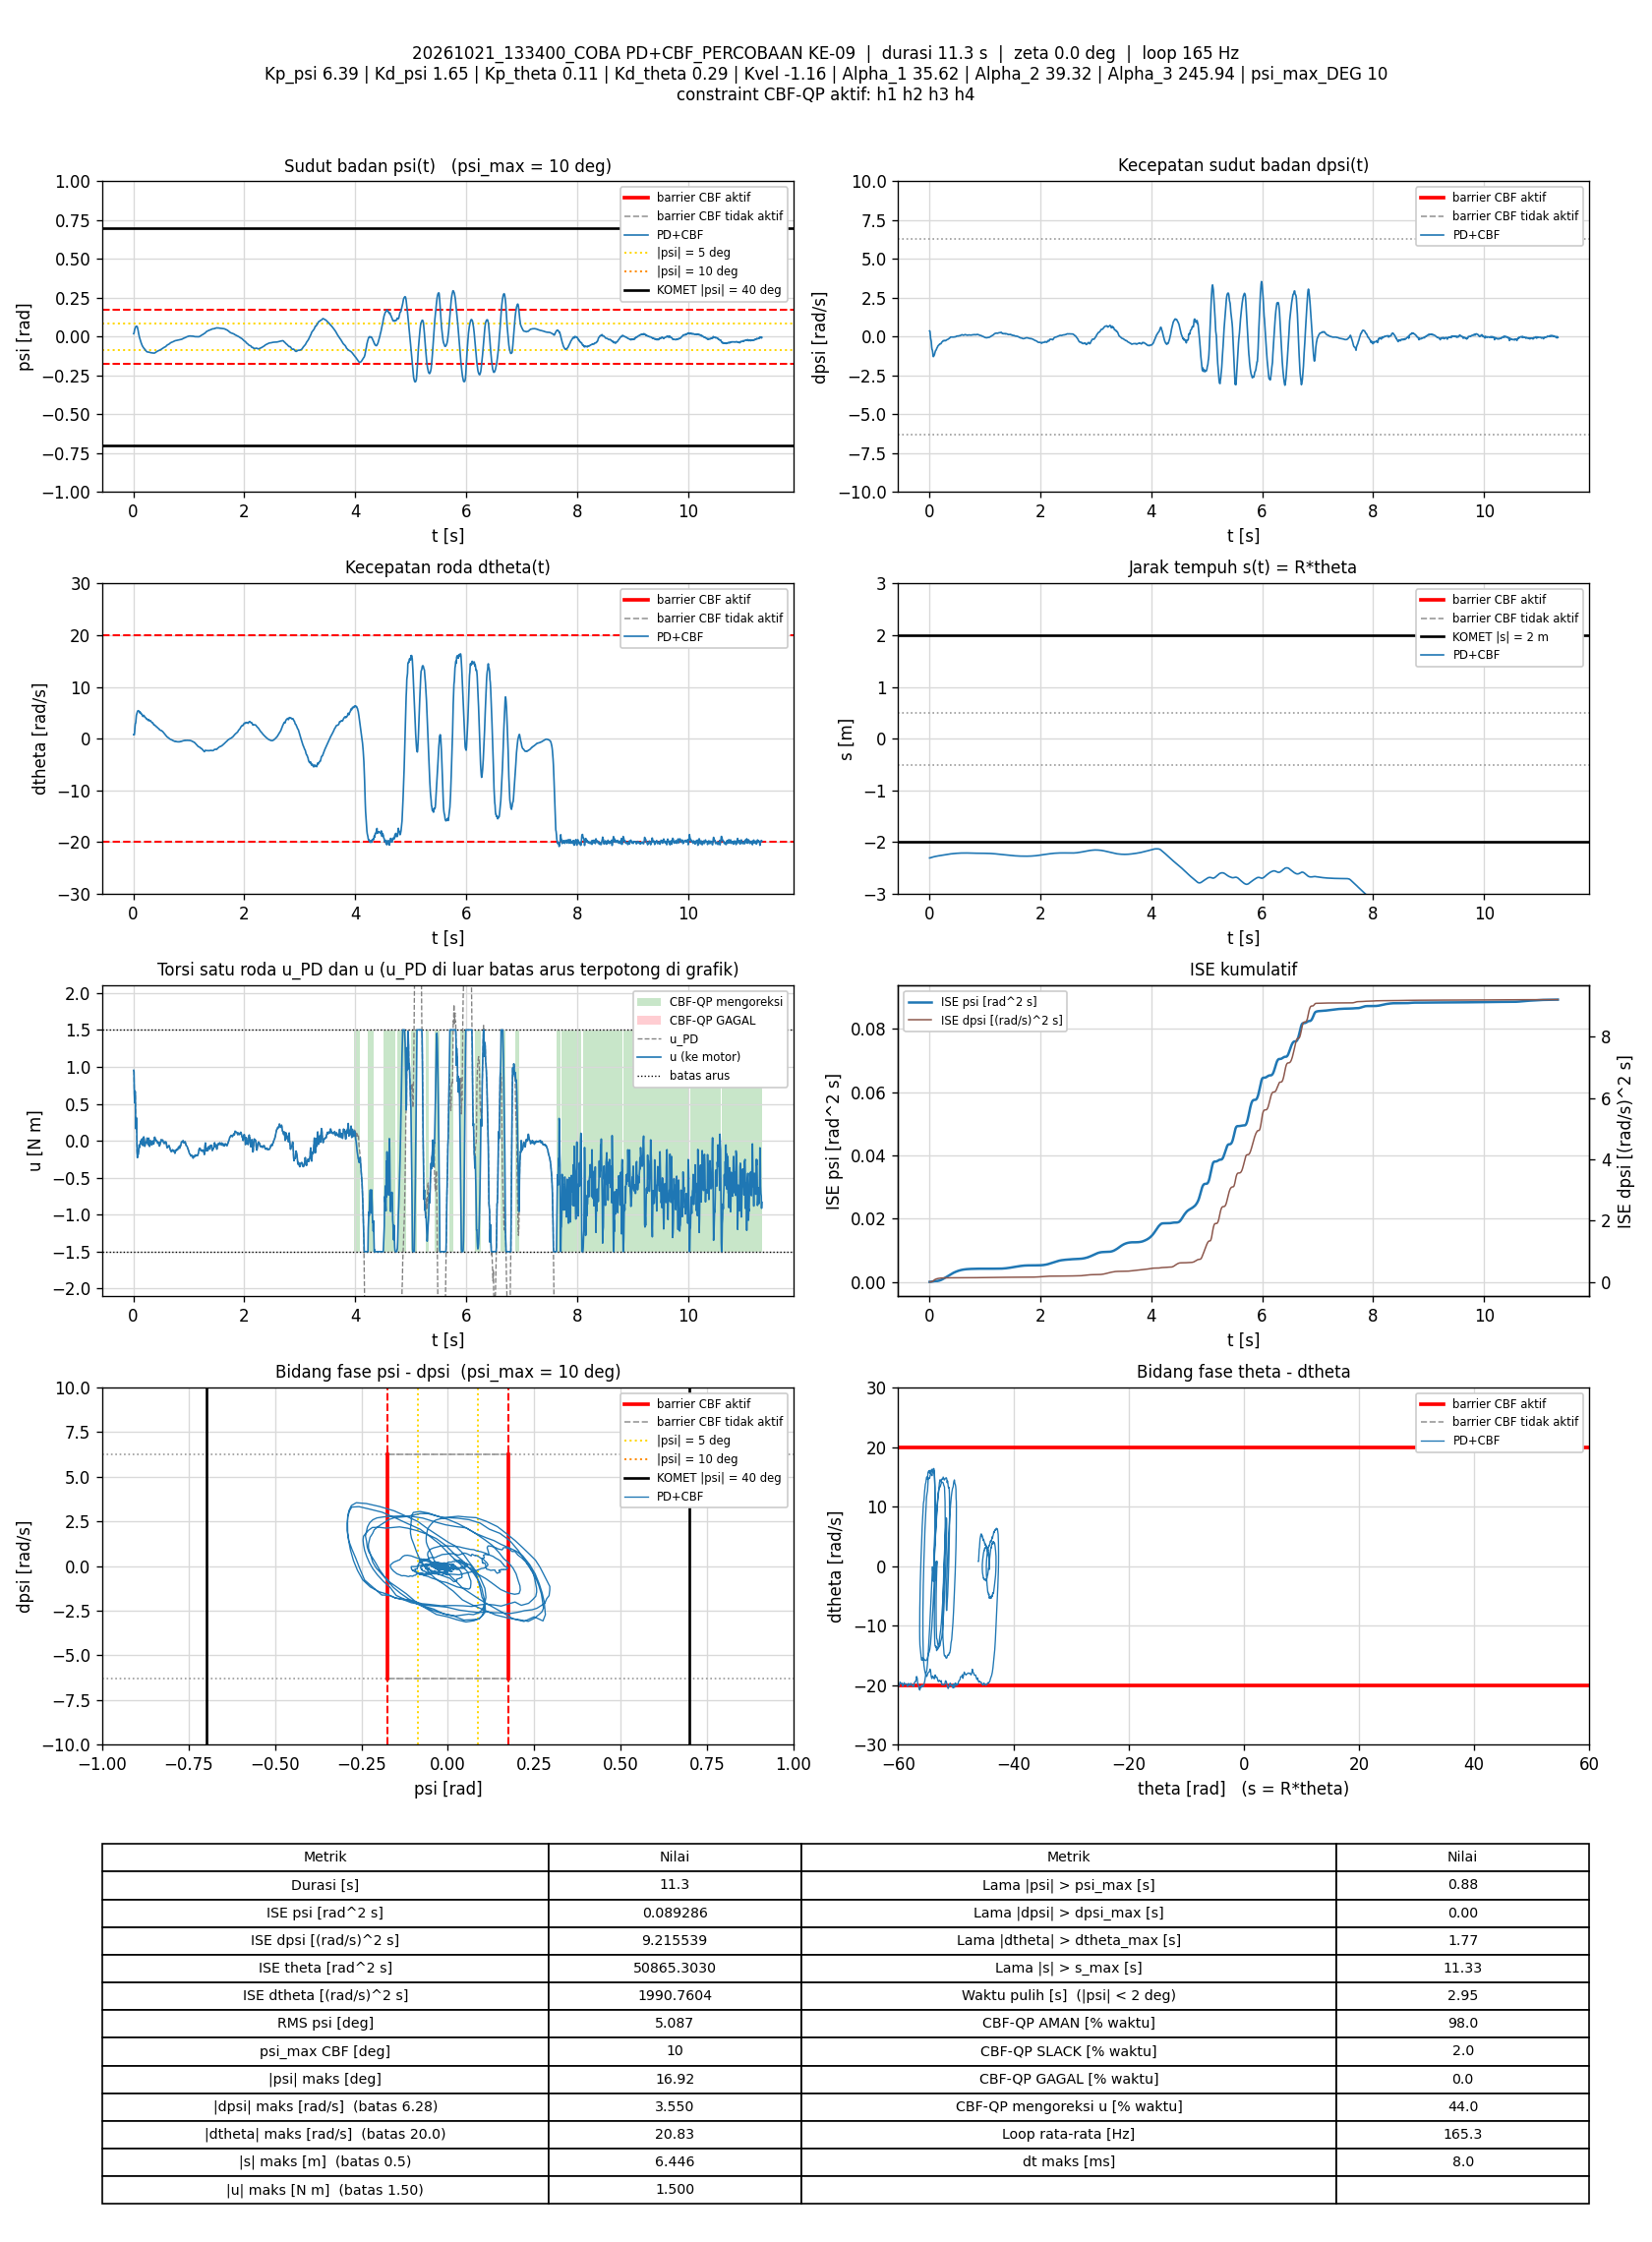

The table this chart was drawn from, first rows:
t_s, theta_rad, dtheta_rad_s, psi_rad, dpsi_rad_s, error_theta, error_dtheta, error_psi, error_dpsi, u_PD_Nm, u_Nm, status_cbf, dorong_N, ISE_theta, ISE_dtheta, ISE_psi, ISE_dpsi, Kp_psi, Kd_psi, Kp_theta, Kd_theta, Kvel, Alpha_1, Alpha_2
0.006822, -46.08, 0.7756, 0.01922, 0.3667, 46.08, -0.7756, -0.01922, -0.3667, 0.9529, 0.9529, AMAN, 0, 14.49, 0.004104, 2.5211027e-06, 0.0009175, 6.39, 1.65, 0.11, 0.29, -1.16, 35.62, 39.32
0.01281, -46.07, 0.7753, 0.02268, 0.341, 46.07, -0.7753, -0.02268, -0.341, 0.9324, 0.9324, AMAN, 0, 27.19, 0.0077, 5.597314e-06, 0.001613, 6.39, 1.65, 0.11, 0.29, -1.16, 35.62, 39.32
0.01876, -46.05, 0.7725, 0.03612, 0.1102, 46.05, -0.7725, -0.03612, -0.1102, 0.6367, 0.6367, AMAN, 0, 39.82, 0.01125, 1.3366326e-05, 0.001686, 6.39, 1.65, 0.11, 0.29, -1.16, 35.62, 39.32
0.02485, -46.01, 1.394, 0.04616, -0.1132, 46.01, -1.394, -0.04616, 0.1132, 0.5124, 0.5124, AMAN, 0, 52.7, 0.02307, 2.6334212e-05, 0.001764, 6.39, 1.65, 0.11, 0.29, -1.16, 35.62, 39.32
0.0308, -45.97, 2.35, 0.05193, -0.2056, 45.97, -2.35, -0.05193, 0.2056, 0.6739, 0.6739, AMAN, 0, 65.28, 0.05594, 4.2387498e-05, 0.002015, 6.39, 1.65, 0.11, 0.29, -1.16, 35.62, 39.32
0.0368, -45.93, 2.898, 0.05781, -0.3393, 45.93, -2.898, -0.05781, 0.3393, 0.6501, 0.6501, AMAN, 0, 77.94, 0.1063, 6.2438238e-05, 0.002706, 6.39, 1.65, 0.11, 0.29, -1.16, 35.62, 39.32
0.0438, -45.9, 3.057, 0.06336, -0.6613, 45.9, -3.057, -0.06336, 0.6613, 0.2003, 0.2003, AMAN, 0, 92.69, 0.1718, 9.0540081e-05, 0.005767, 6.39, 1.65, 0.11, 0.29, -1.16, 35.62, 39.32
0.04984, -45.84, 3.77, 0.06664, -0.8238, 45.84, -3.77, -0.06664, 0.8238, 0.1598, 0.1598, AMAN, 0, 105.4, 0.2576, 0.0001174, 0.009866, 6.39, 1.65, 0.11, 0.29, -1.16, 35.62, 39.32
0.05582, -45.79, 4.533, 0.06687, -0.8679, 45.79, -4.533, -0.06687, 0.8679, 0.3097, 0.3097, AMAN, 0, 117.9, 0.3806, 0.0001441, 0.01437, 6.39, 1.65, 0.11, 0.29, -1.16, 35.62, 39.32
0.06184, -45.75, 4.763, 0.06686, -0.9929, 45.75, -4.763, -0.06686, 0.9929, 0.1704, 0.1704, AMAN, 0, 130.5, 0.5171, 0.000171, 0.02031, 6.39, 1.65, 0.11, 0.29, -1.16, 35.62, 39.32
0.06787, -45.71, 4.948, 0.06555, -1.209, 45.71, -4.948, -0.06555, 1.209, -0.141, -0.141, AMAN, 0, 143.1, 0.6648, 0.0001969, 0.02912, 6.39, 1.65, 0.11, 0.29, -1.16, 35.62, 39.32
0.0738, -45.67, 5.196, 0.06117, -1.289, 45.67, -5.196, -0.06117, 1.289, -0.2284, -0.2284, AMAN, 0, 155.5, 0.8249, 0.0002191, 0.03897, 6.39, 1.65, 0.11, 0.29, -1.16, 35.62, 39.32
0.07981, -45.63, 5.363, 0.05189, -1.259, 45.63, -5.363, -0.05189, 1.259, -0.1905, -0.1905, AMAN, 0, 168, 0.9976, 0.0002353, 0.04849, 6.39, 1.65, 0.11, 0.29, -1.16, 35.62, 39.32
0.0868, -45.61, 5.404, 0.04, -1.219, 45.61, -5.404, -0.04, 1.219, -0.1882, -0.1882, AMAN, 0, 182.5, 1.202, 0.0002465, 0.05887, 6.39, 1.65, 0.11, 0.29, -1.16, 35.62, 39.32
0.0928, -45.58, 5.414, 0.02682, -1.165, 45.58, -5.414, -0.02682, 1.165, -0.1805, -0.1805, AMAN, 0, 195, 1.378, 0.0002508, 0.06701, 6.39, 1.65, 0.11, 0.29, -1.16, 35.62, 39.32
0.0988, -45.55, 5.368, 0.01595, -1.075, 45.55, -5.368, -0.01595, 1.075, -0.1157, -0.1157, AMAN, 0, 207.5, 1.551, 0.0002523, 0.07395, 6.39, 1.65, 0.11, 0.29, -1.16, 35.62, 39.32
0.1048, -45.53, 5.295, 0.005222, -0.9858, 45.53, -5.295, -0.005222, 0.9858, -0.05785, -0.05785, AMAN, 0, 219.9, 1.719, 0.0002525, 0.07978, 6.39, 1.65, 0.11, 0.29, -1.16, 35.62, 39.32
0.1108, -45.5, 5.12, -0.003352, -0.9234, 45.5, -5.12, 0.003352, 0.9234, -0.06012, -0.06012, AMAN, 0, 232.3, 1.876, 0.0002526, 0.0849, 6.39, 1.65, 0.11, 0.29, -1.16, 35.62, 39.32
0.1169, -45.48, 4.989, -0.01012, -0.8919, 45.48, -4.989, 0.01012, 0.8919, -0.08944, -0.08944, AMAN, 0, 245, 2.028, 0.0002532, 0.08976, 6.39, 1.65, 0.11, 0.29, -1.16, 35.62, 39.32
0.1228, -45.45, 5.151, -0.0177, -0.8665, 45.45, -5.151, 0.0177, 0.8665, -0.04893, -0.04893, AMAN, 0, 257.1, 2.184, 0.000255, 0.09418, 6.39, 1.65, 0.11, 0.29, -1.16, 35.62, 39.32
0.1288, -45.42, 5.079, -0.02561, -0.8106, 45.42, -5.079, 0.02561, 0.8106, -0.02845, -0.02845, AMAN, 0, 269.5, 2.339, 0.000259, 0.09812, 6.39, 1.65, 0.11, 0.29, -1.16, 35.62, 39.32
0.1348, -45.4, 4.963, -0.03278, -0.7468, 45.4, -4.963, 0.03278, 0.7468, -0.002468, -0.002468, AMAN, 0, 281.9, 2.487, 0.0002654, 0.1015, 6.39, 1.65, 0.11, 0.29, -1.16, 35.62, 39.32
0.1408, -45.37, 4.826, -0.03885, -0.7129, 45.37, -4.826, 0.03885, 0.7129, -0.02485, -0.02485, AMAN, 0, 294.2, 2.627, 0.0002745, 0.1045, 6.39, 1.65, 0.11, 0.29, -1.16, 35.62, 39.32
0.1469, -45.35, 4.728, -0.04531, -0.6797, 45.35, -4.728, 0.04531, 0.6797, -0.0399, -0.0399, AMAN, 0, 306.8, 2.764, 0.0002871, 0.1074, 6.39, 1.65, 0.11, 0.29, -1.16, 35.62, 39.32
0.1528, -45.32, 4.742, -0.05108, -0.6288, 45.32, -4.742, 0.05108, 0.6288, 0.01119, 0.01119, AMAN, 0, 318.9, 2.896, 0.0003024, 0.1097, 6.39, 1.65, 0.11, 0.29, -1.16, 35.62, 39.32
0.1588, -45.3, 4.666, -0.05579, -0.5886, 45.3, -4.666, 0.05579, 0.5886, 0.02566, 0.02566, AMAN, 0, 331.2, 3.026, 0.000321, 0.1118, 6.39, 1.65, 0.11, 0.29, -1.16, 35.62, 39.32
0.1648, -45.28, 4.462, -0.06018, -0.5631, 45.28, -4.462, 0.06018, 0.5631, -0.01966, -0.01966, AMAN, 0, 343.5, 3.146, 0.0003428, 0.1137, 6.39, 1.65, 0.11, 0.29, -1.16, 35.62, 39.32
0.1708, -45.26, 4.297, -0.06399, -0.5455, 45.26, -4.297, 0.06399, 0.5455, -0.06291, -0.06291, AMAN, 0, 355.8, 3.257, 0.0003674, 0.1154, 6.39, 1.65, 0.11, 0.29, -1.16, 35.62, 39.32
0.1768, -45.23, 4.352, -0.0672, -0.5351, 45.23, -4.352, 0.0672, 0.5351, -0.05043, -0.05043, AMAN, 0, 368.1, 3.37, 0.0003944, 0.1172, 6.39, 1.65, 0.11, 0.29, -1.16, 35.62, 39.32
0.1828, -45.2, 4.478, -0.07138, -0.5053, 45.2, -4.478, 0.07138, 0.5053, 0.008726, 0.008726, AMAN, 0, 380.3, 3.491, 0.000425, 0.1187, 6.39, 1.65, 0.11, 0.29, -1.16, 35.62, 39.32
0.1889, -45.18, 4.509, -0.07458, -0.4712, 45.18, -4.509, 0.07458, 0.4712, 0.05353, 0.05353, AMAN, 0, 392.8, 3.615, 0.000459, 0.12, 6.39, 1.65, 0.11, 0.29, -1.16, 35.62, 39.32
0.1949, -45.15, 4.44, -0.07658, -0.4626, 45.15, -4.44, 0.07658, 0.4626, 0.03488, 0.03488, AMAN, 0, 404.9, 3.732, 0.0004938, 0.1213, 6.39, 1.65, 0.11, 0.29, -1.16, 35.62, 39.32
0.2008, -45.13, 4.309, -0.07835, -0.4676, 45.13, -4.309, 0.07835, 0.4676, -0.02264, -0.02264, AMAN, 0, 417, 3.842, 0.0005304, 0.1226, 6.39, 1.65, 0.11, 0.29, -1.16, 35.62, 39.32
0.2068, -45.1, 4.168, -0.08123, -0.463, 45.1, -4.168, 0.08123, 0.463, -0.07447, -0.07447, AMAN, 0, 429.2, 3.947, 0.00057, 0.1239, 6.39, 1.65, 0.11, 0.29, -1.16, 35.62, 39.32
0.2129, -45.08, 4.14, -0.08417, -0.4393, 45.08, -4.14, 0.08417, 0.4393, -0.06212, -0.06212, AMAN, 0, 441.7, 4.052, 0.0006133, 0.1251, 6.39, 1.65, 0.11, 0.29, -1.16, 35.62, 39.32
0.2188, -45.06, 4.113, -0.08762, -0.3963, 45.06, -4.113, 0.08762, 0.3963, -0.02089, -0.02089, AMAN, 0, 453.6, 4.151, 0.0006585, 0.126, 6.39, 1.65, 0.11, 0.29, -1.16, 35.62, 39.32
0.2248, -45.04, 4.003, -0.09088, -0.3633, 45.04, -4.003, 0.09088, 0.3633, -0.01929, -0.01929, AMAN, 0, 465.8, 4.247, 0.000708, 0.1268, 6.39, 1.65, 0.11, 0.29, -1.16, 35.62, 39.32
0.2308, -45.02, 3.862, -0.09309, -0.3365, 45.02, -3.862, 0.09309, 0.3365, -0.02992, -0.02992, AMAN, 0, 477.9, 4.337, 0.00076, 0.1275, 6.39, 1.65, 0.11, 0.29, -1.16, 35.62, 39.32
0.2368, -45, 3.811, -0.09491, -0.3188, 45, -3.811, 0.09491, 0.3188, -0.02722, -0.02722, AMAN, 0, 490.1, 4.424, 0.0008141, 0.1281, 6.39, 1.65, 0.11, 0.29, -1.16, 35.62, 39.32
0.2428, -44.97, 3.84, -0.09661, -0.3022, 44.97, -3.84, 0.09661, 0.3022, -0.002328, -0.002328, AMAN, 0, 502.3, 4.513, 0.0008703, 0.1286, 6.39, 1.65, 0.11, 0.29, -1.16, 35.62, 39.32
0.2488, -44.95, 3.806, -0.09807, -0.2676, 44.95, -3.806, 0.09807, 0.2676, 0.03563, 0.03563, AMAN, 0, 514.4, 4.599, 0.0009278, 0.1291, 6.39, 1.65, 0.11, 0.29, -1.16, 35.62, 39.32
0.2548, -44.93, 3.707, -0.09881, -0.2539, 44.93, -3.707, 0.09881, 0.2539, 0.02472, 0.02472, AMAN, 0, 526.5, 4.682, 0.0009864, 0.1295, 6.39, 1.65, 0.11, 0.29, -1.16, 35.62, 39.32
0.2608, -44.91, 3.608, -0.09881, -0.2617, 44.91, -3.608, 0.09881, 0.2617, -0.01706, -0.01706, AMAN, 0, 538.6, 4.76, 0.001045, 0.1299, 6.39, 1.65, 0.11, 0.29, -1.16, 35.62, 39.32
0.267, -44.89, 3.529, -0.09881, -0.2696, 44.89, -3.529, 0.09881, 0.2696, -0.05291, -0.05291, AMAN, 0, 551, 4.837, 0.001105, 0.1303, 6.39, 1.65, 0.11, 0.29, -1.16, 35.62, 39.32
0.2728, -44.86, 3.623, -0.09985, -0.2568, 44.86, -3.623, 0.09985, 0.2568, -0.01115, -0.01115, AMAN, 0, 562.8, 4.914, 0.001164, 0.1307, 6.39, 1.65, 0.11, 0.29, -1.16, 35.62, 39.32
0.2788, -44.84, 3.717, -0.1005, -0.2427, 44.84, -3.717, 0.1005, 0.2427, 0.03515, 0.03515, AMAN, 0, 574.8, 4.996, 0.001224, 0.1311, 6.39, 1.65, 0.11, 0.29, -1.16, 35.62, 39.32
0.285, -44.82, 3.553, -0.1003, -0.2517, 44.82, -3.553, 0.1003, 0.2517, -0.0258, -0.0258, AMAN, 0, 587.2, 5.074, 0.001286, 0.1314, 6.39, 1.65, 0.11, 0.29, -1.16, 35.62, 39.32
0.2908, -44.8, 3.463, -0.1003, -0.2653, 44.8, -3.463, 0.1003, 0.2653, -0.07465, -0.07465, AMAN, 0, 598.9, 5.144, 0.001345, 0.1319, 6.39, 1.65, 0.11, 0.29, -1.16, 35.62, 39.32
0.2968, -44.78, 3.428, -0.101, -0.2559, 44.78, -3.428, 0.101, 0.2559, -0.07327, -0.07327, AMAN, 0, 610.9, 5.214, 0.001406, 0.1322, 6.39, 1.65, 0.11, 0.29, -1.16, 35.62, 39.32
0.3028, -44.76, 3.448, -0.1019, -0.2376, 44.76, -3.448, 0.1019, 0.2376, -0.04364, -0.04364, AMAN, 0, 623, 5.286, 0.001468, 0.1326, 6.39, 1.65, 0.11, 0.29, -1.16, 35.62, 39.32
0.3088, -44.74, 3.486, -0.1029, -0.2134, 44.74, -3.486, 0.1029, 0.2134, 0.001596, 0.001596, AMAN, 0, 635, 5.359, 0.001532, 0.1329, 6.39, 1.65, 0.11, 0.29, -1.16, 35.62, 39.32
0.3148, -44.72, 3.43, -0.1038, -0.2047, 44.72, -3.43, 0.1038, 0.2047, -0.006172, -0.006172, AMAN, 0, 647, 5.429, 0.001596, 0.1331, 6.39, 1.65, 0.11, 0.29, -1.16, 35.62, 39.32
0.3208, -44.7, 3.311, -0.104, -0.1966, 44.7, -3.311, 0.104, 0.1966, -0.02889, -0.02889, AMAN, 0, 658.9, 5.495, 0.001661, 0.1333, 6.39, 1.65, 0.11, 0.29, -1.16, 35.62, 39.32
0.3278, -44.68, 3.223, -0.1037, -0.1943, 44.68, -3.223, 0.1037, 0.1943, -0.04892, -0.04892, AMAN, 0, 672.8, 5.567, 0.001736, 0.1336, 6.39, 1.65, 0.11, 0.29, -1.16, 35.62, 39.32
0.334, -44.66, 3.115, -0.1042, -0.1774, 44.66, -3.115, 0.1042, 0.1774, -0.05544, -0.05544, AMAN, 0, 685.3, 5.628, 0.001804, 0.1338, 6.39, 1.65, 0.11, 0.29, -1.16, 35.62, 39.32
0.3399, -44.64, 3.087, -0.1049, -0.1657, 44.64, -3.087, 0.1049, 0.1657, -0.04831, -0.04831, AMAN, 0, 697, 5.684, 0.001869, 0.134, 6.39, 1.65, 0.11, 0.29, -1.16, 35.62, 39.32
0.3458, -44.62, 3.107, -0.1054, -0.1441, 44.62, -3.107, 0.1054, 0.1441, -0.01013, -0.01013, AMAN, 0, 708.8, 5.741, 0.001934, 0.1341, 6.39, 1.65, 0.11, 0.29, -1.16, 35.62, 39.32
0.3518, -44.6, 3.045, -0.1056, -0.1265, 44.6, -3.045, 0.1056, 0.1265, -0.0002876, -0.0002876, AMAN, 0, 720.7, 5.797, 0.002001, 0.1342, 6.39, 1.65, 0.11, 0.29, -1.16, 35.62, 39.32
0.3578, -44.59, 2.94, -0.1054, -0.1197, 44.59, -2.94, 0.1054, 0.1197, -0.01882, -0.01882, AMAN, 0, 732.7, 5.849, 0.002068, 0.1343, 6.39, 1.65, 0.11, 0.29, -1.16, 35.62, 39.32
0.364, -44.57, 2.787, -0.1053, -0.1087, 44.57, -2.787, 0.1053, 0.1087, -0.04389, -0.04389, AMAN, 0, 744.9, 5.896, 0.002136, 0.1343, 6.39, 1.65, 0.11, 0.29, -1.16, 35.62, 39.32
... 1,812 more rows
